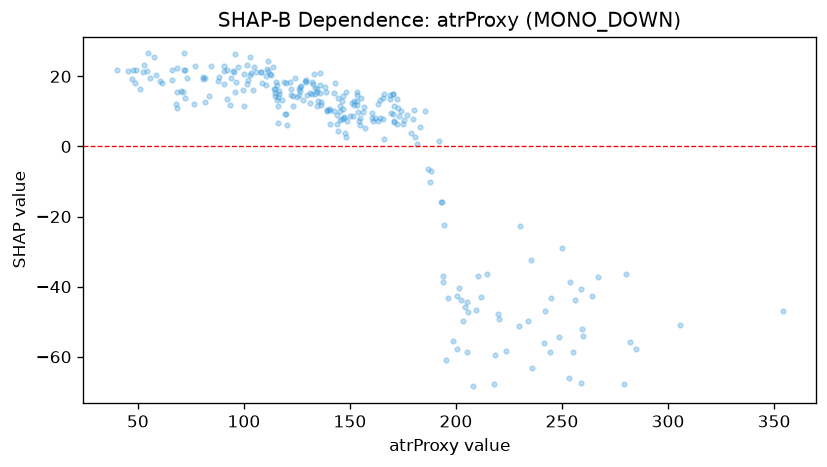

The data file committed next to this chart (first rows):
feature_value, shap_value
47.1, 19.33
48.8, 18.1
52.7, 23.37
51.2, 16.29
54.7, 26.53
57.8, 25.42
40.0, 21.89
47.8, 21.93
52.2, 21.36
45.3, 21.6
54.4, 21.6
49.3, 21.73
55.6, 19.52
60.3, 18.63
72.4, 21.78
70.2, 15.84
112.9, 20.5
125.2, 14.09
111.2, 24.27
71.3, 15.41
68.7, 15.64
92.2, 13.4
104.6, 22.78
88.1, 19.92
122.1, 14.56
148.1, 15.49
142.8, 18.08
92.0, 21.78
96.4, 18.27
102.9, 25.52
65.9, 21.79
90.8, 21.44
71.6, 26.54
81.6, 12.65
84.6, 23.01
129.1, 18.94
103.5, 20.82
100.1, 20.63
90.6, 22.92
101.4, 23.37
105.6, 21.37
124.3, 19.39
153.4, 15.48
110.9, 21.98
76.4, 11.98
115.3, 18.34
135.1, 12.87
132.5, 17.76
66.2, 19.05
58.7, 20.28
76.9, 22.82
81.6, 19.58
61.6, 18.01
133.7, 14.85
119.9, 18.24
114.8, 15.13
140.3, 10.57
155.2, 13.77
87.8, 18.59
95.9, 15.43
... 205 more rows
